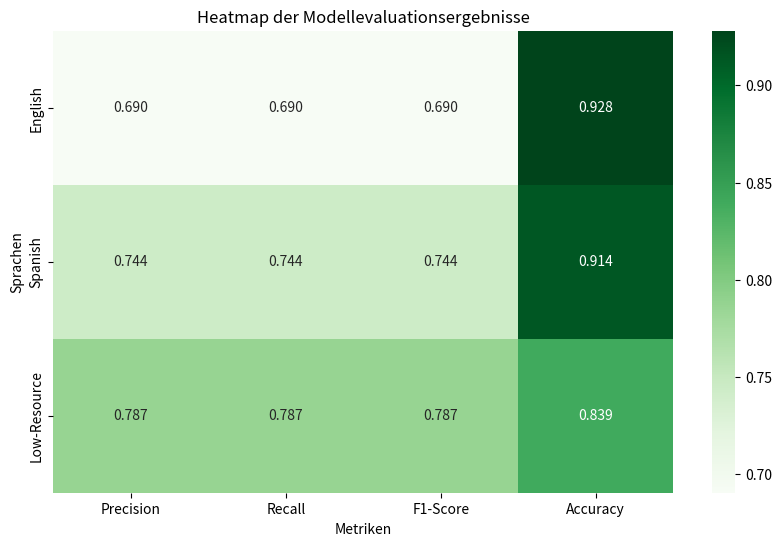

Write the Python code that produced this figure.
import numpy as np
import matplotlib.pyplot as plt
import seaborn as sns

# Aktualisierte Ergebnisse für jede Metrik
results = np.array([
    [0.6904274603824337, 0.6904274603824337, 0.6904274603824337, 0.9280743816151102],  # English
    [0.744105310888171, 0.744105310888171, 0.744105310888171, 0.9140735702544919],  # Spanish
    [0.7866303925378935, 0.7866303925378935, 0.7866303925378934, 0.839459219365943]   # Low-Resource
])

# Labels für die Achsen
metrics = ['Precision', 'Recall', 'F1-Score', 'Accuracy']
languages = ['English', 'Spanish', 'Low-Resource']

# Heatmap erstellen
plt.figure(figsize=(10, 6))
sns.heatmap(results, annot=True, fmt=".3f", cmap='Greens', xticklabels=metrics, yticklabels=languages)
plt.title('Heatmap der Modellevaluationsergebnisse')
plt.xlabel('Metriken')
plt.ylabel('Sprachen')

# Zeigt die Heatmap an
plt.show()
